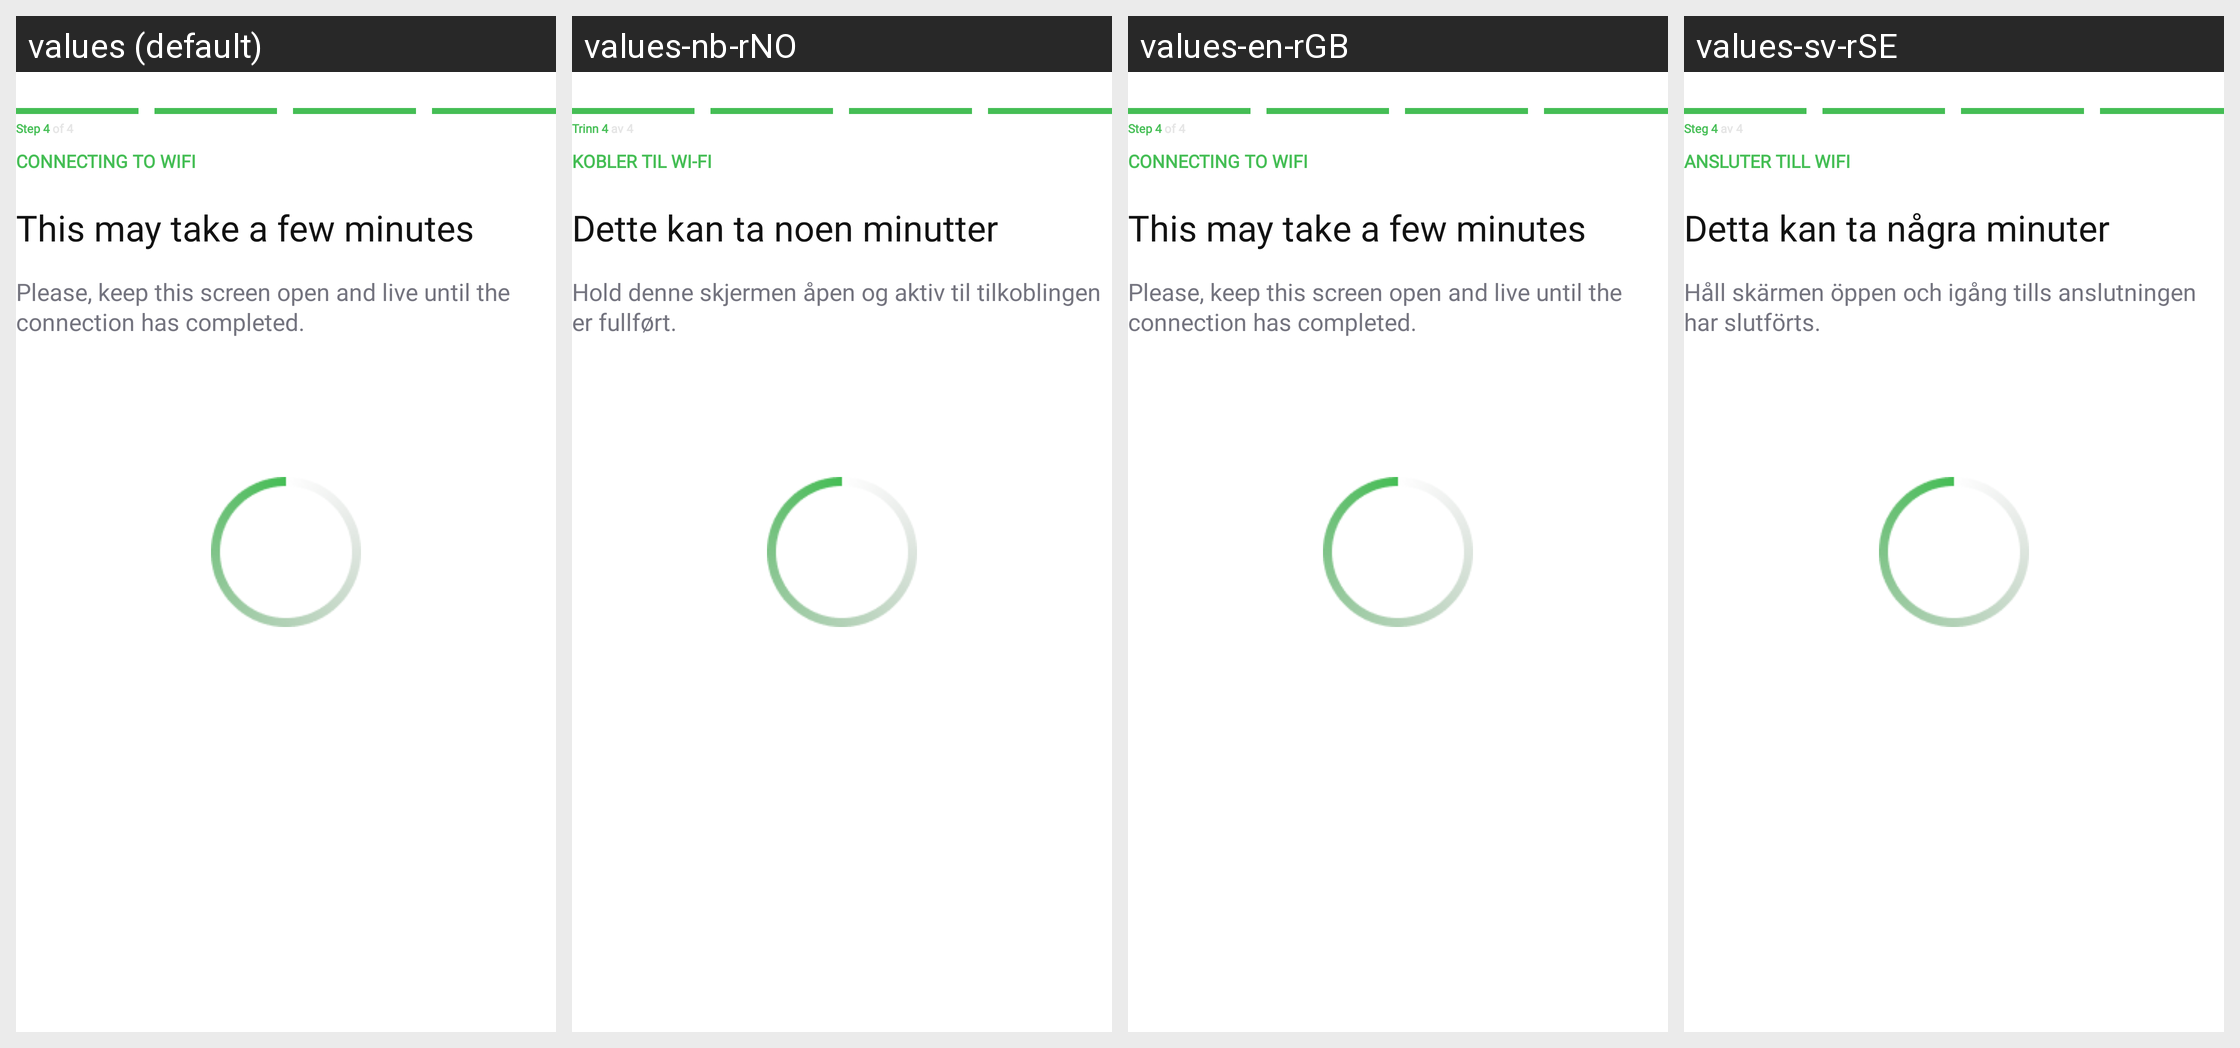

Here is an Android app screen in its default locale and in the app's own translations. Write out the translated-string differences for the strings that appear on this screen.
Android screen res/layout/fragment_connect_to_btle_wifi_international.xml rendered under 4 locales, left to right: values (default), values-nb-rNO, values-en-rGB, values-sv-rSE. Device: Nexus 5 (rendered at 1080×1920; each locale shown at half size, 540×960, under a caption strip naming it); theme Theme.NinjaConnectedKitchen.
Other locales in the repository, not shown: values-da-rDK, values-de-rDE, values-es-rES, values-fi-rFI, values-fr-rCA, values-fr-rFR, values-it-rIT, values-nl-rNL, values-pt-rPT.
Strings drawn on this screen, with the default value and each locale's value (text and hints the layout hard-codes, and strings that could not be matched under every locale, appear in the picture but are not listed):

pairing_international_step_four
  values: Step 4 of 4
  values-nb-rNO: Trinn 4 av 4
  values-en-rGB: Step 4 of 4
  values-sv-rSE: Steg 4 av 4

bluetooth_connect_to_wifi
  values: CONNECTING TO WIFI
  values-nb-rNO: KOBLER TIL WI-FI
  values-en-rGB: CONNECTING TO WIFI
  values-sv-rSE: ANSLUTER TILL WIFI

bluetooth_few_minutes
  values: This may take a few minutes
  values-nb-rNO: Dette kan ta noen minutter
  values-en-rGB: This may take a few minutes
  values-sv-rSE: Detta kan ta några minuter

bluetooth_keep_open
  values: Please, keep this screen open and live until the connection has completed.
  values-nb-rNO: Hold denne skjermen åpen og aktiv til tilkoblingen er fullført.
  values-en-rGB: Please, keep this screen open and live until the connection has completed.
  values-sv-rSE: Håll skärmen öppen och igång tills anslutningen har slutförts.
